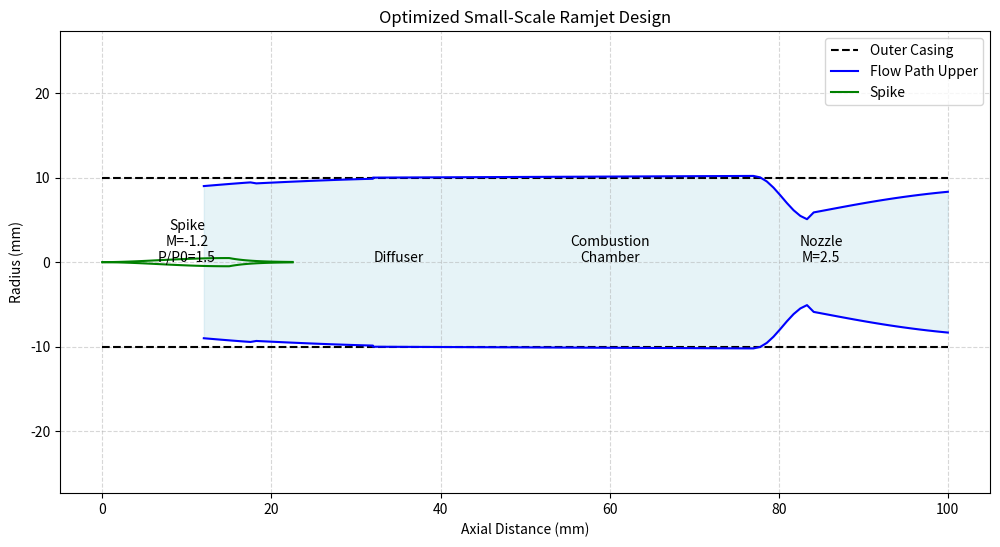

Source code (Python):
import numpy as np
import matplotlib.pyplot as plt
from scipy.optimize import fsolve

# Physical constants
gamma = 1.4  # Ratio of specific heats for air
R = 287.0    # Gas constant for air [J/kg·K]
T0 = 288.15  # Freestream temperature [K]
P0 = 101325  # Freestream pressure [Pa]
M0 = 1.5     # Design Mach number for ramjet

# Geometric constraints (all in mm)
total_length = 100.0   
radius_outer = 10.0    

def oblique_shock_angle(M1, theta):
    """Calculate oblique shock angle beta given M1 and deflection angle theta."""
    def shock_equation(beta):
        return np.tan(theta) - 2 * (1/np.tan(beta)) * \
               ((M1**2 * np.sin(beta)**2 - 1)/(M1**2 * (gamma + np.cos(2*beta)) + 2))
    
    # Initial guess for shock angle
    beta_guess = theta + 0.1
    beta = fsolve(shock_equation, beta_guess)[0]
    return beta

def shock_properties(M1, beta, theta):
    """Calculate flow properties after oblique shock."""
    M1n = M1 * np.sin(beta)
    M2n = np.sqrt((1 + (gamma-1)/2 * M1n**2)/(gamma*M1n**2 - (gamma-1)/2))
    M2 = M2n/np.sin(beta - theta)
    
    # Pressure and temperature ratios
    P2_P1 = 1 + 2*gamma/(gamma+1) * (M1n**2 - 1)
    T2_T1 = P2_P1 * (1 + (gamma-1)/2 * M1n**2)/(1 + (gamma-1)/2 * M2n**2)
    
    return M2, P2_P1, T2_T1

def optimize_geometry():
    """Optimize key geometric parameters for maximum performance."""
    def objective(params):
        # Unpack parameters
        radius_inlet, radius_throat, radius_exit, spike_length, theta1, theta2 = params
        
        try:
            # Calculate performance
            beta1 = oblique_shock_angle(M0, np.radians(theta1))
            M1, P1_P0, _ = shock_properties(M0, beta1, np.radians(theta1))
            
            beta2 = oblique_shock_angle(M1, np.radians(theta2-theta1))
            M2, P2_P1, _ = shock_properties(M1, beta2, np.radians(theta2-theta1))
            
            # Calculate total pressure recovery
            P_recovery = P1_P0 * P2_P1
            
            # Calculate mass flow and thrust
            A_inlet = np.pi * radius_inlet**2
            mdot = P0/(R*T0) * M0 * np.sqrt(gamma*R*T0) * A_inlet
            
            # Penalties for constraints
            penalties = 0
            if radius_inlet >= radius_outer:
                penalties += 1000
            if radius_throat >= radius_inlet:
                penalties += 1000
            if radius_exit <= radius_throat:
                penalties += 1000
            if spike_length >= total_length/3:
                penalties += 1000
            
            # Objective is thrust-to-drag ratio
            performance = (mdot * P_recovery) / (1 + penalties)
            return -performance  # Negative because we're minimizing
            
        except:
            return 1e10
    
    # Initial guess and bounds
    x0 = [6.0, 5.0, 8.5, 15.0, 12.0, 14.0]  # Reduced initial spike length
    bounds = [
        (3.0, 9.0),    # radius_inlet
        (3.0, 8.0),    # radius_throat
        (4.0, 9.5),    # radius_exit
        (12.0, 20.0),  # spike_length (reduced range)
        (8.0, 16.0),   # theta1
        (10.0, 18.0)   # theta2
    ]
    
    from scipy.optimize import minimize
    result = minimize(objective, x0, bounds=bounds, method='SLSQP')
    return result.x

def generate_spike_profile():
    """Generate optimized spike profile with internal support structure."""
    params = optimize_geometry()
    radius_inlet, _, _, spike_length, theta1, theta2 = params
    
    # Create more gradual curved profile for external part
    x_external = np.linspace(0, spike_length, 40)
    
    def compression_curve(x):
        t = x/spike_length
        angle = theta1 * np.sin(np.pi * t/2) * (1 - t)
        return np.cumsum(np.tan(np.radians(angle))) * (x[1] - x[0])
    
    y_external = compression_curve(x_external)
    
    # Add internal support section (extends into diffuser)
    internal_length = spike_length * 0.5  # Support extends 50% more into engine
    x_internal = np.linspace(spike_length, spike_length + internal_length, 20)
    
    # Create support strut profile (tapered cylinder)
    y_internal = y_external[-1] * np.exp(-(x_internal - spike_length)/(internal_length/3))
    
    # Combine profiles
    x = np.concatenate([x_external, x_internal])
    y = np.concatenate([y_external, y_internal])
    
    # Calculate flow properties for curved profile
    # Use average angle for property calculations
    avg_theta = np.arctan(np.gradient(y, x)[len(x)//2])
    beta1 = oblique_shock_angle(M0, avg_theta)
    M1, P1_P0, T1_T0 = shock_properties(M0, beta1, avg_theta)
    
    # Second compression through curved section
    avg_theta2 = np.arctan(np.gradient(y, x)[3*len(x)//4]) - avg_theta
    beta2 = oblique_shock_angle(M1, avg_theta2)
    M2, P2_P1, T2_T1 = shock_properties(M1, beta2, avg_theta2)
    
    return x, y, M2, P1_P0*P2_P1, T1_T0*T2_T1, params

def generate_flow_path():
    """Generate flow path with more gradual compression."""
    # Get optimized geometry
    _, _, M_diff, P_diff, T_diff, params = generate_spike_profile()
    radius_inlet, radius_throat, radius_exit, spike_length, _, _ = params
    
    # Start cowl slightly before spike tip for shock capture
    cowl_start_x = spike_length * 0.8
    
    # Generate sections with smooth transitions
    x_diffuser = np.linspace(cowl_start_x, cowl_start_x + 20, 30)
    x_combustor = np.linspace(x_diffuser[-1], x_diffuser[-1] + 45, 30)
    x_nozzle = np.linspace(x_combustor[-1], total_length, 30)
    
    # More gradual diffuser profile
    t_diff = (x_diffuser - x_diffuser[0])/(x_diffuser[-1] - x_diffuser[0])
    # Smoother lip curve
    lip_curve = 0.2 * np.sin(np.pi * t_diff[t_diff < 0.3])
    y_diffuser = radius_outer - (radius_outer - radius_inlet) * \
                 (1 - np.sin(np.pi * t_diff/3))  # More gradual compression
    y_diffuser[:int(0.3*len(t_diff))] += lip_curve
    
    # Constant area combustor with slight divergence for boundary layer
    t_comb = (x_combustor - x_combustor[0])/(x_combustor[-1] - x_combustor[0])
    y_combustor = radius_outer + 0.2 * t_comb  # Slight divergence
    
    # Improved CD nozzle with smooth transitions
    t_nozzle = (x_nozzle - x_nozzle[0])/(x_nozzle[-1] - x_nozzle[0])
    
    # Bell-shaped nozzle profile
    def bell_nozzle(t):
        # Combination of parabolic and exponential curves
        return radius_throat + (radius_exit - radius_throat) * \
               (1.5 * t - 0.5 * t**2) * (1 - np.exp(-3*t))
    
    y_nozzle = np.where(t_nozzle <= 0.3,
                        y_combustor[-1] + (radius_throat - y_combustor[-1]) * \
                        (1 - np.cos(np.pi * t_nozzle/0.3))/2,
                        bell_nozzle(t_nozzle))
    
    # Combine all sections
    x = np.concatenate([x_diffuser, x_combustor, x_nozzle])
    y_upper = np.concatenate([y_diffuser, y_combustor, y_nozzle])
    y_lower = -y_upper
    
    return x, y_upper, y_lower

def plot_ramjet():
    """Plot the ramjet design with flow properties."""
    plt.figure(figsize=(12, 6))
    
    # Generate geometries - now correctly unpacking 6 values
    spike_x, spike_y, M_spike, P_ratio, T_ratio, params = generate_spike_profile()
    x_flow, y_upper, y_lower = generate_flow_path()
    
    # Plot components
    plt.plot([0, total_length], [radius_outer, radius_outer], 'k--', label='Outer Casing')
    plt.plot([0, total_length], [-radius_outer, -radius_outer], 'k--')
    
    plt.plot(x_flow, y_upper, 'b-', label='Flow Path Upper')
    plt.plot(x_flow, y_lower, 'b-')
    plt.fill_between(x_flow, y_upper, y_lower, color='lightblue', alpha=0.3)
    
    plt.plot(spike_x, spike_y, 'g-', label='Spike')
    plt.plot(spike_x, -spike_y, 'g-')
    
    # Add section labels with key properties
    plt.text(10, 0, f'Spike\nM={M_spike:.1f}\nP/P0={P_ratio:.1f}', ha='center')
    plt.text(35, 0, 'Diffuser', ha='center')
    plt.text(60, 0, 'Combustion\nChamber', ha='center')
    plt.text(85, 0, 'Nozzle\nM=2.5', ha='center')
    
    plt.xlabel('Axial Distance (mm)')
    plt.ylabel('Radius (mm)')
    plt.title('Optimized Small-Scale Ramjet Design')
    plt.legend(loc='upper right')
    plt.axis('equal')
    plt.grid(True, linestyle='--', alpha=0.5)
    plt.show()

def calculate_performance():
    """Calculate key performance parameters."""
    # Get flow properties through engine - now correctly unpacking 6 values
    _, _, M_spike, P_ratio, T_ratio, params = generate_spike_profile()
    radius_inlet, radius_throat, radius_exit = params[:3]  # Get geometric parameters
    
    # Calculate mass flow rate
    A_inlet = np.pi * radius_inlet**2
    rho0 = P0/(R*T0)
    V0 = M0 * np.sqrt(gamma*R*T0)
    mdot = rho0 * V0 * A_inlet
    
    # Estimate thrust (simplified)
    P_exit = P0  # Assume optimal expansion
    V_exit = 2.5 * np.sqrt(gamma*R*T0*T_ratio)  # Exit velocity
    A_exit = np.pi * radius_exit**2
    
    thrust = mdot * (V_exit - V0) + A_exit * (P_exit - P0)
    return thrust

if __name__ == "__main__":
    plot_ramjet()
    thrust = calculate_performance()
    print(f"Estimated thrust: {thrust/1000:.2f} kN")